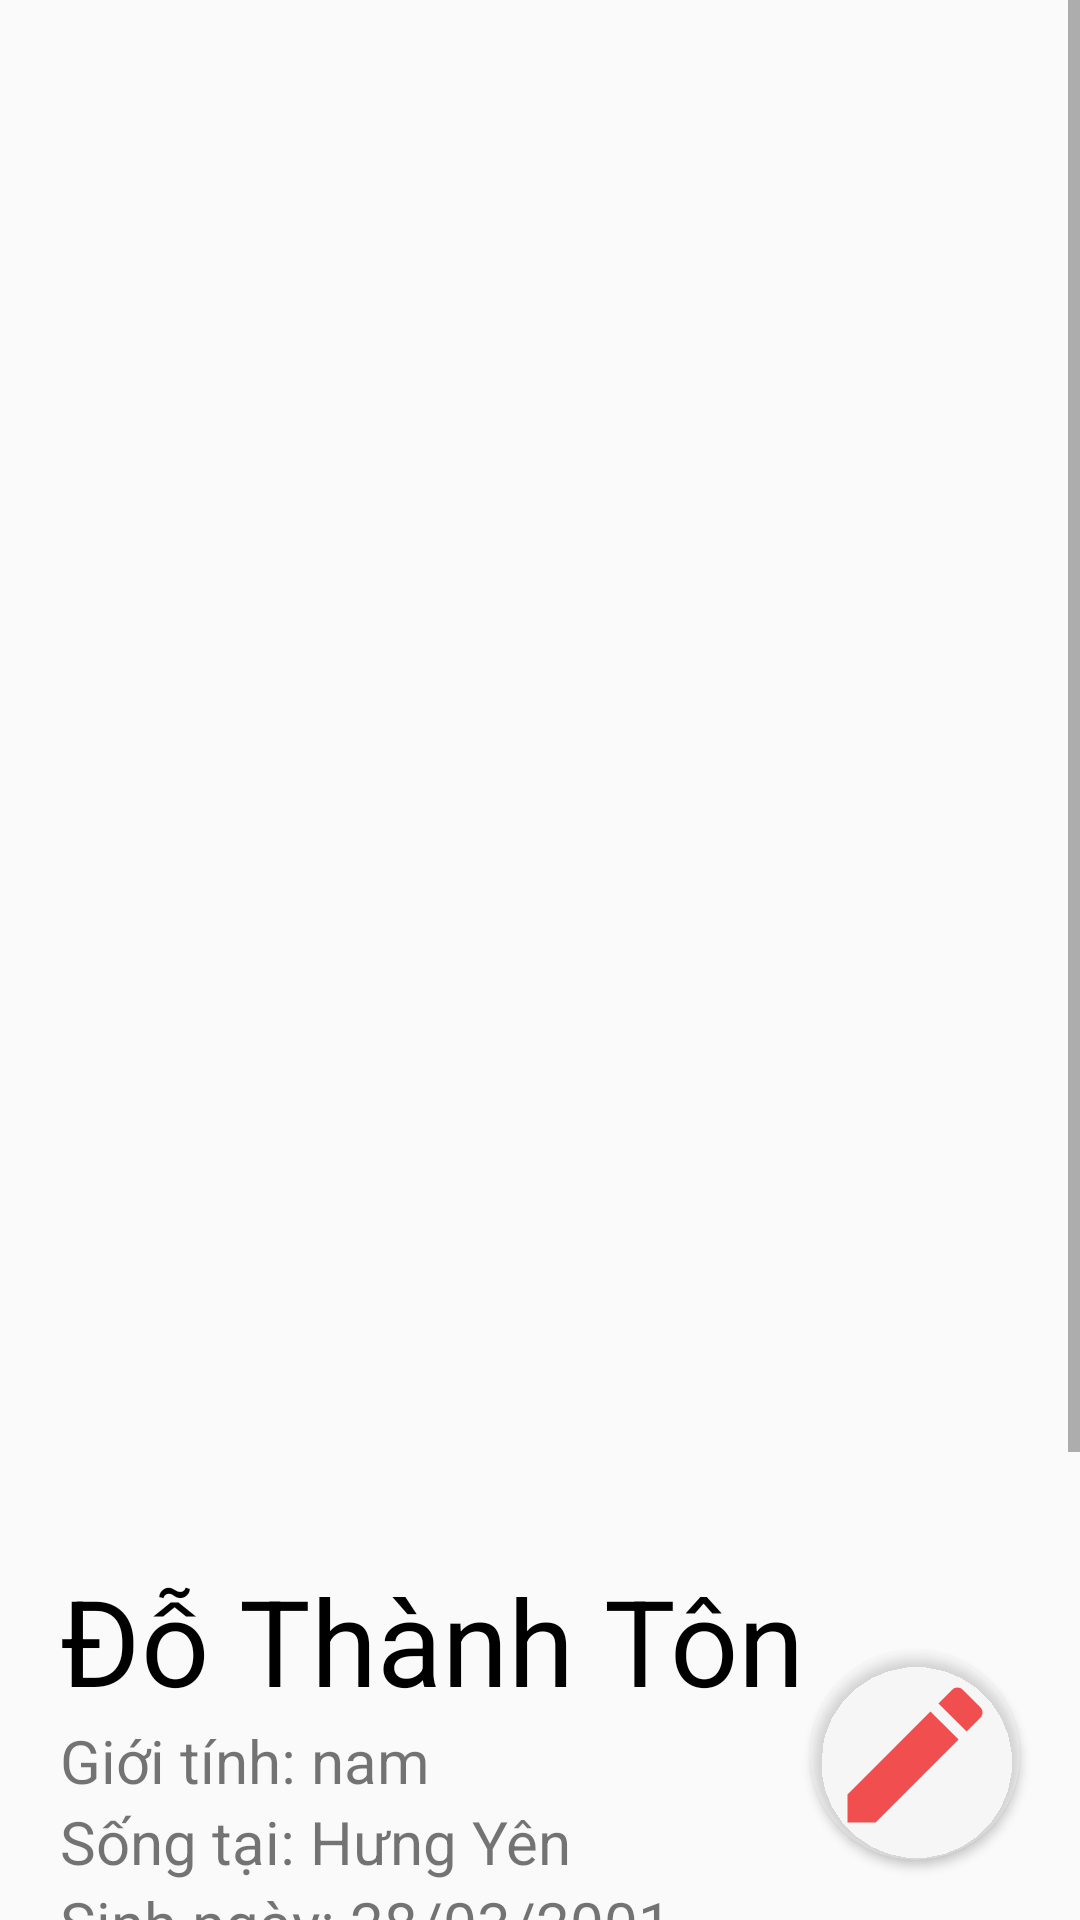

Android layout source for this screen:
<!-- AndroidManifest.xml: application theme Theme.AppCompat.Light.NoActionBar -->
<!-- res/layout/activity_infomation.xml -->
<?xml version="1.0" encoding="utf-8"?>
<RelativeLayout xmlns:android="http://schemas.android.com/apk/res/android"
    xmlns:app="http://schemas.android.com/apk/res-auto"
    xmlns:tools="http://schemas.android.com/tools"
    android:layout_width="match_parent"
    android:layout_height="match_parent"
    tools:context=".Activity.User.InfomationActivity">


    <ScrollView
        android:layout_width="match_parent"
        android:layout_height="wrap_content">

        <RelativeLayout
            android:layout_width="match_parent"
            android:layout_height="wrap_content">

            <LinearLayout
                android:layout_width="match_parent"
                android:layout_height="wrap_content"
                android:orientation="vertical">

                <ImageView
                    android:id="@+id/img_avatar"
                    android:layout_width="match_parent"
                    android:layout_height="500dp"
                    android:scaleType="centerCrop"
                    android:src="@drawable/anh1" />

                <TextView
                    android:id="@+id/tv_name"
                    android:layout_width="match_parent"
                    android:layout_height="wrap_content"
                    android:layout_marginLeft="20dp"
                    android:layout_marginTop="20dp"
                    android:text="Đỗ Thành Tôn"
                    android:textColor="@color/black"
                    android:textSize="40sp" />

                <TextView
                    android:id="@+id/tv_sex"
                    android:layout_width="wrap_content"
                    android:layout_height="wrap_content"
                    android:layout_marginLeft="20dp"
                    android:text="Giới tính: nam"
                    android:textSize="20sp" />

                <TextView
                    android:id="@+id/tv_address"
                    android:layout_width="wrap_content"
                    android:layout_height="wrap_content"
                    android:layout_marginLeft="20dp"
                    android:text="Sống tại: Hưng Yên"
                    android:textSize="20sp" />

                <TextView
                    android:id="@+id/tv_dateofbirth"
                    android:layout_width="wrap_content"
                    android:layout_height="wrap_content"
                    android:layout_marginLeft="20dp"
                    android:text="Sinh ngày: 28/03/2001"
                    android:textSize="20sp" />

                <TextView
                    android:id="@+id/tv_school"
                    android:layout_width="wrap_content"
                    android:layout_height="wrap_content"
                    android:layout_marginLeft="20dp"
                    android:text="Trường: Đại học sư phạm kỹ thuật Hưng Yên"
                    android:textSize="20sp" />

                <TextView
                    android:id="@+id/tv_job"
                    android:layout_width="wrap_content"
                    android:layout_height="wrap_content"
                    android:layout_marginLeft="20dp"
                    android:text="Công việc: IT"
                    android:textSize="20sp" />

                <TextView
                    android:id="@+id/tv_company"
                    android:layout_width="wrap_content"
                    android:layout_height="wrap_content"
                    android:layout_marginLeft="20dp"
                    android:text="Công ty: FPT Software"
                    android:textSize="20sp" />

                <TextView
                    android:layout_width="match_parent"
                    android:layout_height="wrap_content"
                    android:layout_marginLeft="20dp"
                    android:layout_marginTop="20dp"
                    android:text="Trạng thái"
                    android:textColor="@color/black"
                    android:textSize="30sp" />

                <TextView
                    android:id="@+id/tv_status"
                    android:layout_width="wrap_content"
                    android:layout_height="wrap_content"
                    android:layout_marginLeft="20dp"
                    android:text="Heeloo"
                    android:textSize="20sp" />
            </LinearLayout>


        </RelativeLayout>

    </ScrollView>

    <androidx.cardview.widget.CardView
        android:layout_width="70dp"
        android:layout_height="70dp"
        android:layout_alignParentRight="true"
        android:layout_alignParentBottom="true"
        android:layout_marginRight="20dp"
        android:layout_marginBottom="20dp"
        android:backgroundTint="#4DFFFFFF"
        app:cardCornerRadius="35dp">

        <ImageView
            android:id="@+id/btn_edit"
            android:layout_width="60dp"
            android:layout_height="60dp"
            android:layout_gravity="center"
            android:src="@drawable/ic_edit" />
    </androidx.cardview.widget.CardView>
</RelativeLayout>
<!-- resources referenced by this layout -->
<resources>
  <color name="black">#FF000000</color>
  <!-- drawable ic_edit (drawable) -->
  <vector android:height="30dp" android:tint="#F14F4F"
      android:viewportHeight="24" android:viewportWidth="24"
      android:width="30dp" xmlns:android="http://schemas.android.com/apk/res/android">
      <path android:fillColor="@android:color/white" android:pathData="M3,17.25V21h3.75L17.81,9.94l-3.75,-3.75L3,17.25zM20.71,7.04c0.39,-0.39 0.39,-1.02 0,-1.41l-2.34,-2.34c-0.39,-0.39 -1.02,-0.39 -1.41,0l-1.83,1.83 3.75,3.75 1.83,-1.83z"/>
  </vector>
</resources>
